28-way image classification set "todo-bichig-dataset" from GitHub (seaone/todo-bichig-dataset); label vocabulary: a init, a med, b init, c init, ch init, d init, e init, i init, l init, m init, n init, n med, ng med, o init, q init, r init, s init, t init, u fin, u init, v init, x init, y init, z init, ö init, ü fin, ü init, š init.

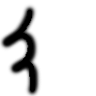
Label: a init

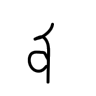
Label: ü init

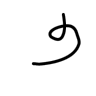
Label: ü fin

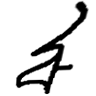
Label: ö init

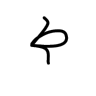
Label: t init

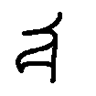
Label: o init
